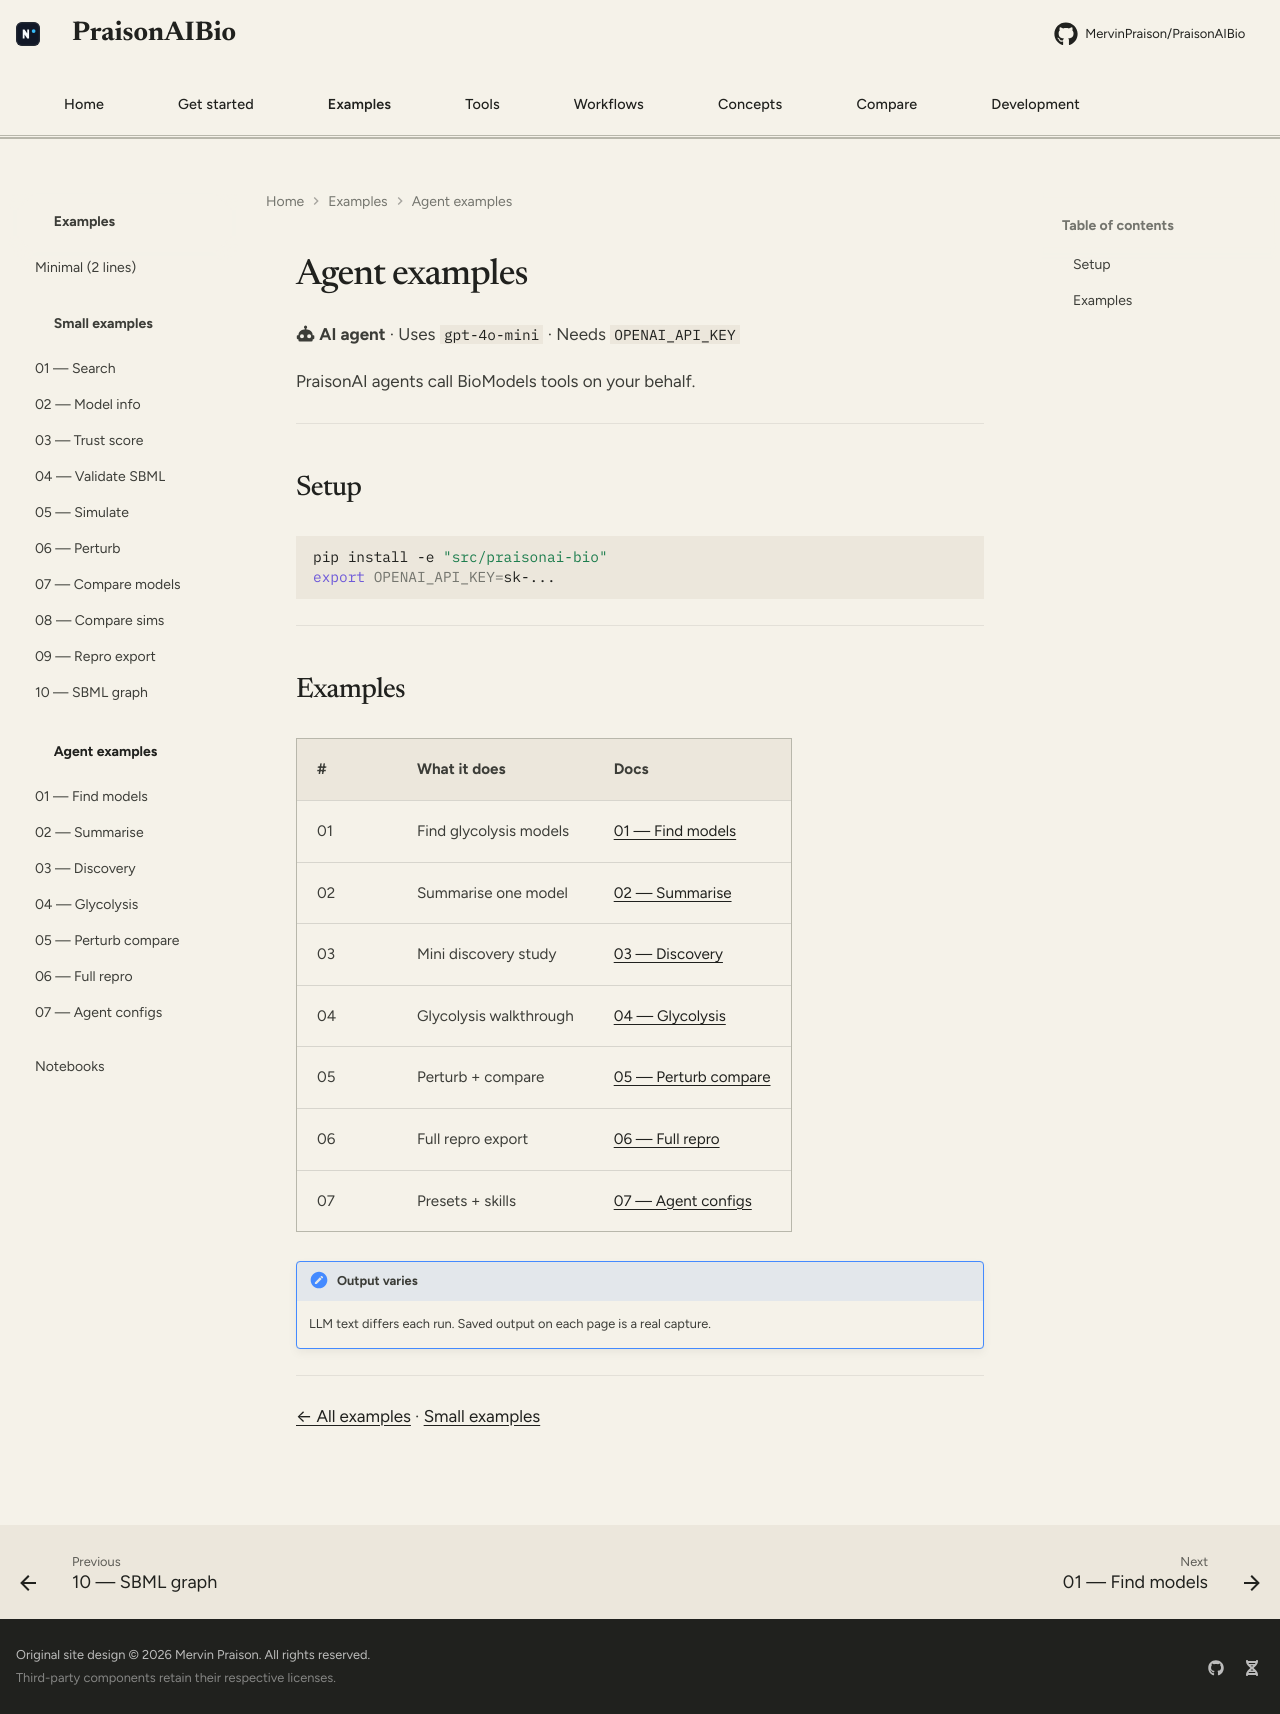

repository: MervinPraison/PraisonAIBio · page: examples/big/index.html · generator: mkdocs

# Agent examples

:material-robot: **AI agent** · Uses `gpt-4o-mini` · Needs `OPENAI_API_KEY`

PraisonAI agents call BioModels tools on your behalf.

---

## Setup

```bash
pip install -e "src/praisonai-bio"
export OPENAI_API_KEY=sk-...
```

---

## Examples

| # | What it does | Docs |
|---|--------------|------|
| 01 | Find glycolysis models | [01 — Find models](01-find-models.md) |
| 02 | Summarise one model | [02 — Summarise](02-summarise-model.md) |
| 03 | Mini discovery study | [03 — Discovery](03-discovery-study.md) |
| 04 | Glycolysis walkthrough | [04 — Glycolysis](04-glycolysis-demo.md) |
| 05 | Perturb + compare | [05 — Perturb compare](05-perturb-compare.md) |
| 06 | Full repro export | [06 — Full repro](06-full-repro-study.md) |
| 07 | Presets + skills | [07 — Agent configs](07-agent-with-configs.md) |

!!! note "Output varies"
    LLM text differs each run. Saved output on each page is a real capture.

---

[← All examples](../index.md) · [Small examples](../small/index.md)
